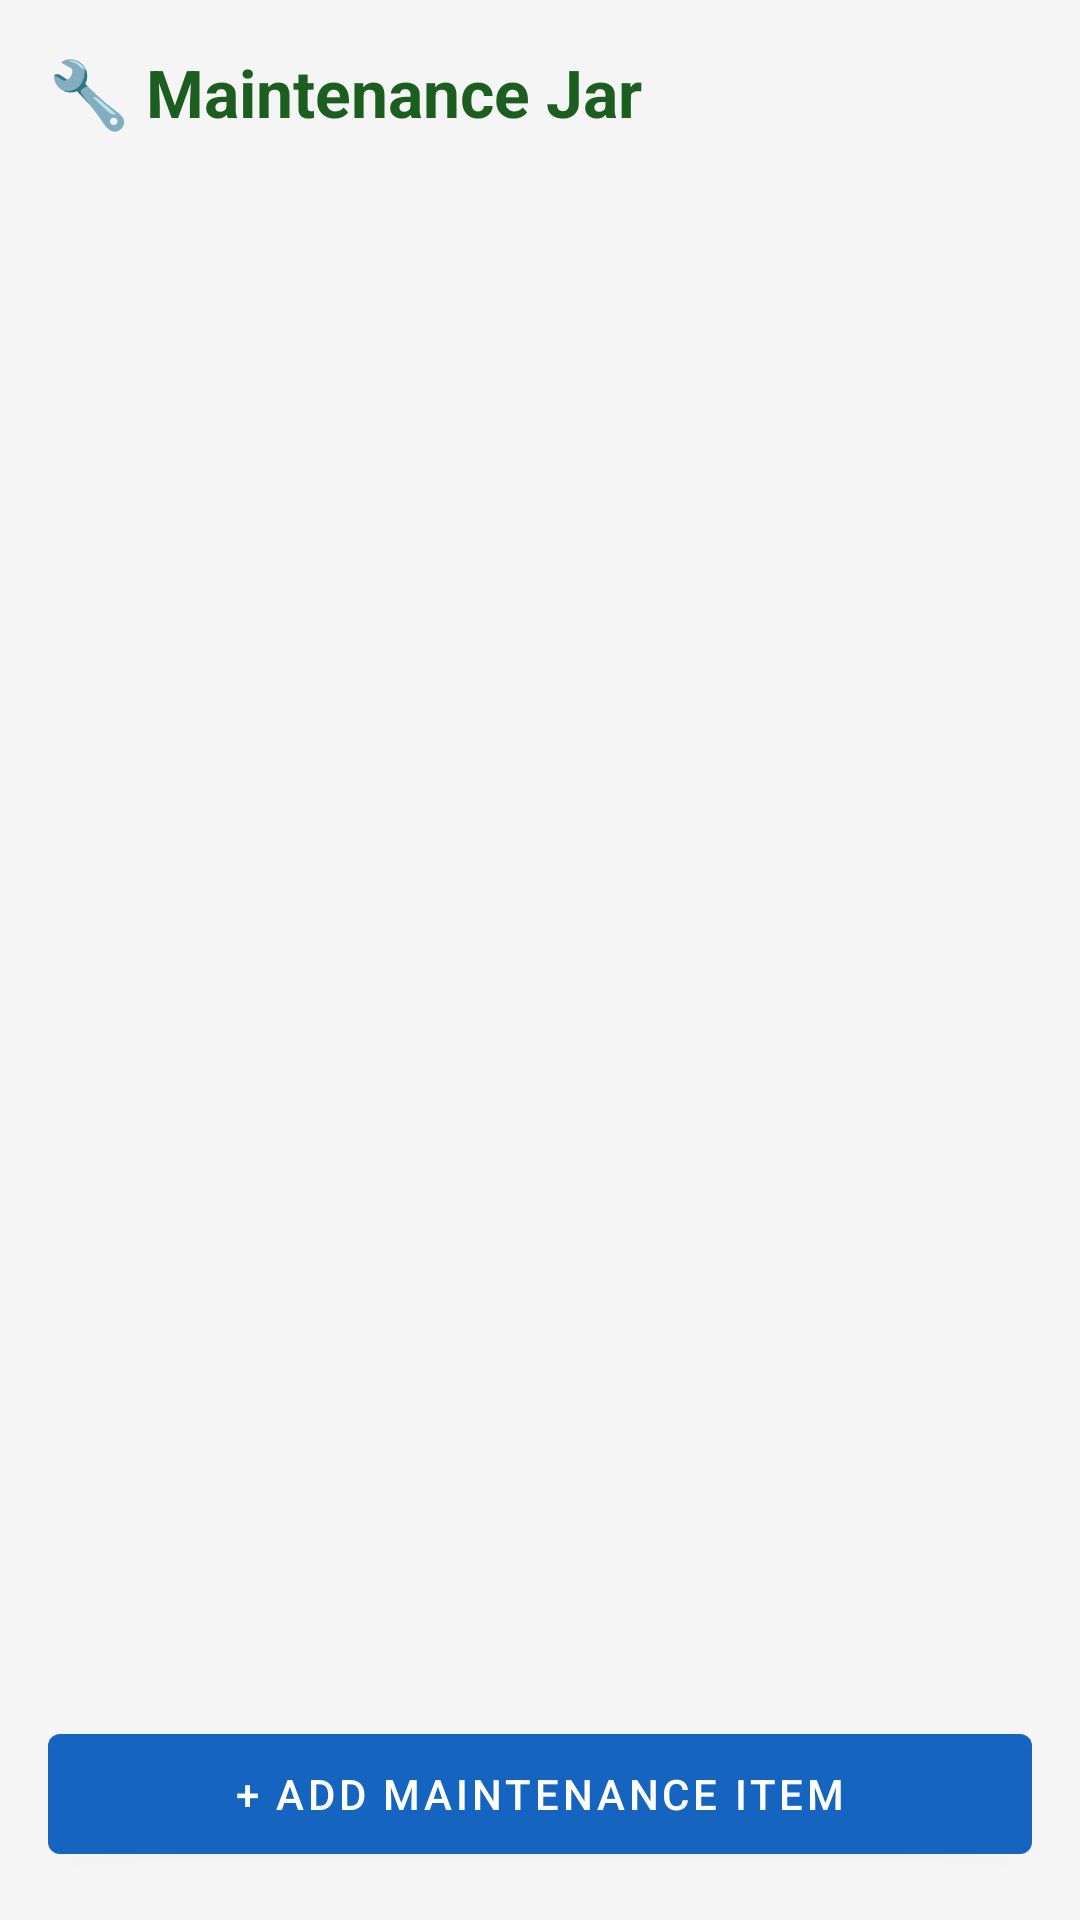

This screen was rendered from an Android layout file. Write that file and the resources it references.
<!-- AndroidManifest.xml: application theme Theme.GramaAngana -->
<!-- res/layout/fragment_maintenance.xml -->
<?xml version="1.0" encoding="utf-8"?>
<LinearLayout xmlns:android="http://schemas.android.com/apk/res/android"
    android:layout_width="match_parent"
    android:layout_height="match_parent"
    android:orientation="vertical"
    android:background="@color/bg_light"
    android:padding="16dp">

    <TextView
        android:layout_width="wrap_content"
        android:layout_height="wrap_content"
        android:text="🔧 Maintenance Jar"
        android:textSize="22sp"
        android:textStyle="bold"
        android:textColor="@color/primary_dark"
        android:paddingBottom="16dp" />

    <androidx.recyclerview.widget.RecyclerView
        android:id="@+id/rvMaintenance"
        android:layout_width="match_parent"
        android:layout_height="0dp"
        android:layout_weight="1"
        android:clipToPadding="false"
        android:paddingBottom="8dp" />

    <com.google.android.material.button.MaterialButton
        android:id="@+id/btnAddItem"
        android:layout_width="match_parent"
        android:layout_height="52dp"
        android:text="+ Add Maintenance Item"
        app:backgroundTint="@color/primary_blue"
        xmlns:app="http://schemas.android.com/apk/res-auto" />

</LinearLayout>
<!-- resources referenced by this layout -->
<resources>
  <color name="bg_light">#F5F5F5</color>
  <color name="primary_blue">#1565C0</color>
  <color name="primary_dark">#1B5E20</color>
  <style name="Theme.GramaAngana" parent="Theme.MaterialComponents.Light.NoActionBar">
          <item name="colorPrimary">@color/primary_green</item>
          <item name="colorPrimaryVariant">@color/primary_dark</item>
          <item name="colorOnPrimary">@color/white</item>
          <item name="colorSecondary">@color/accent_orange</item>
          <item name="android:windowBackground">@color/bg_light</item>
      </style>
  <color name="primary_green">#2E7D32</color>
  <color name="white">#FFFFFF</color>
  <color name="accent_orange">#E65100</color>
</resources>
